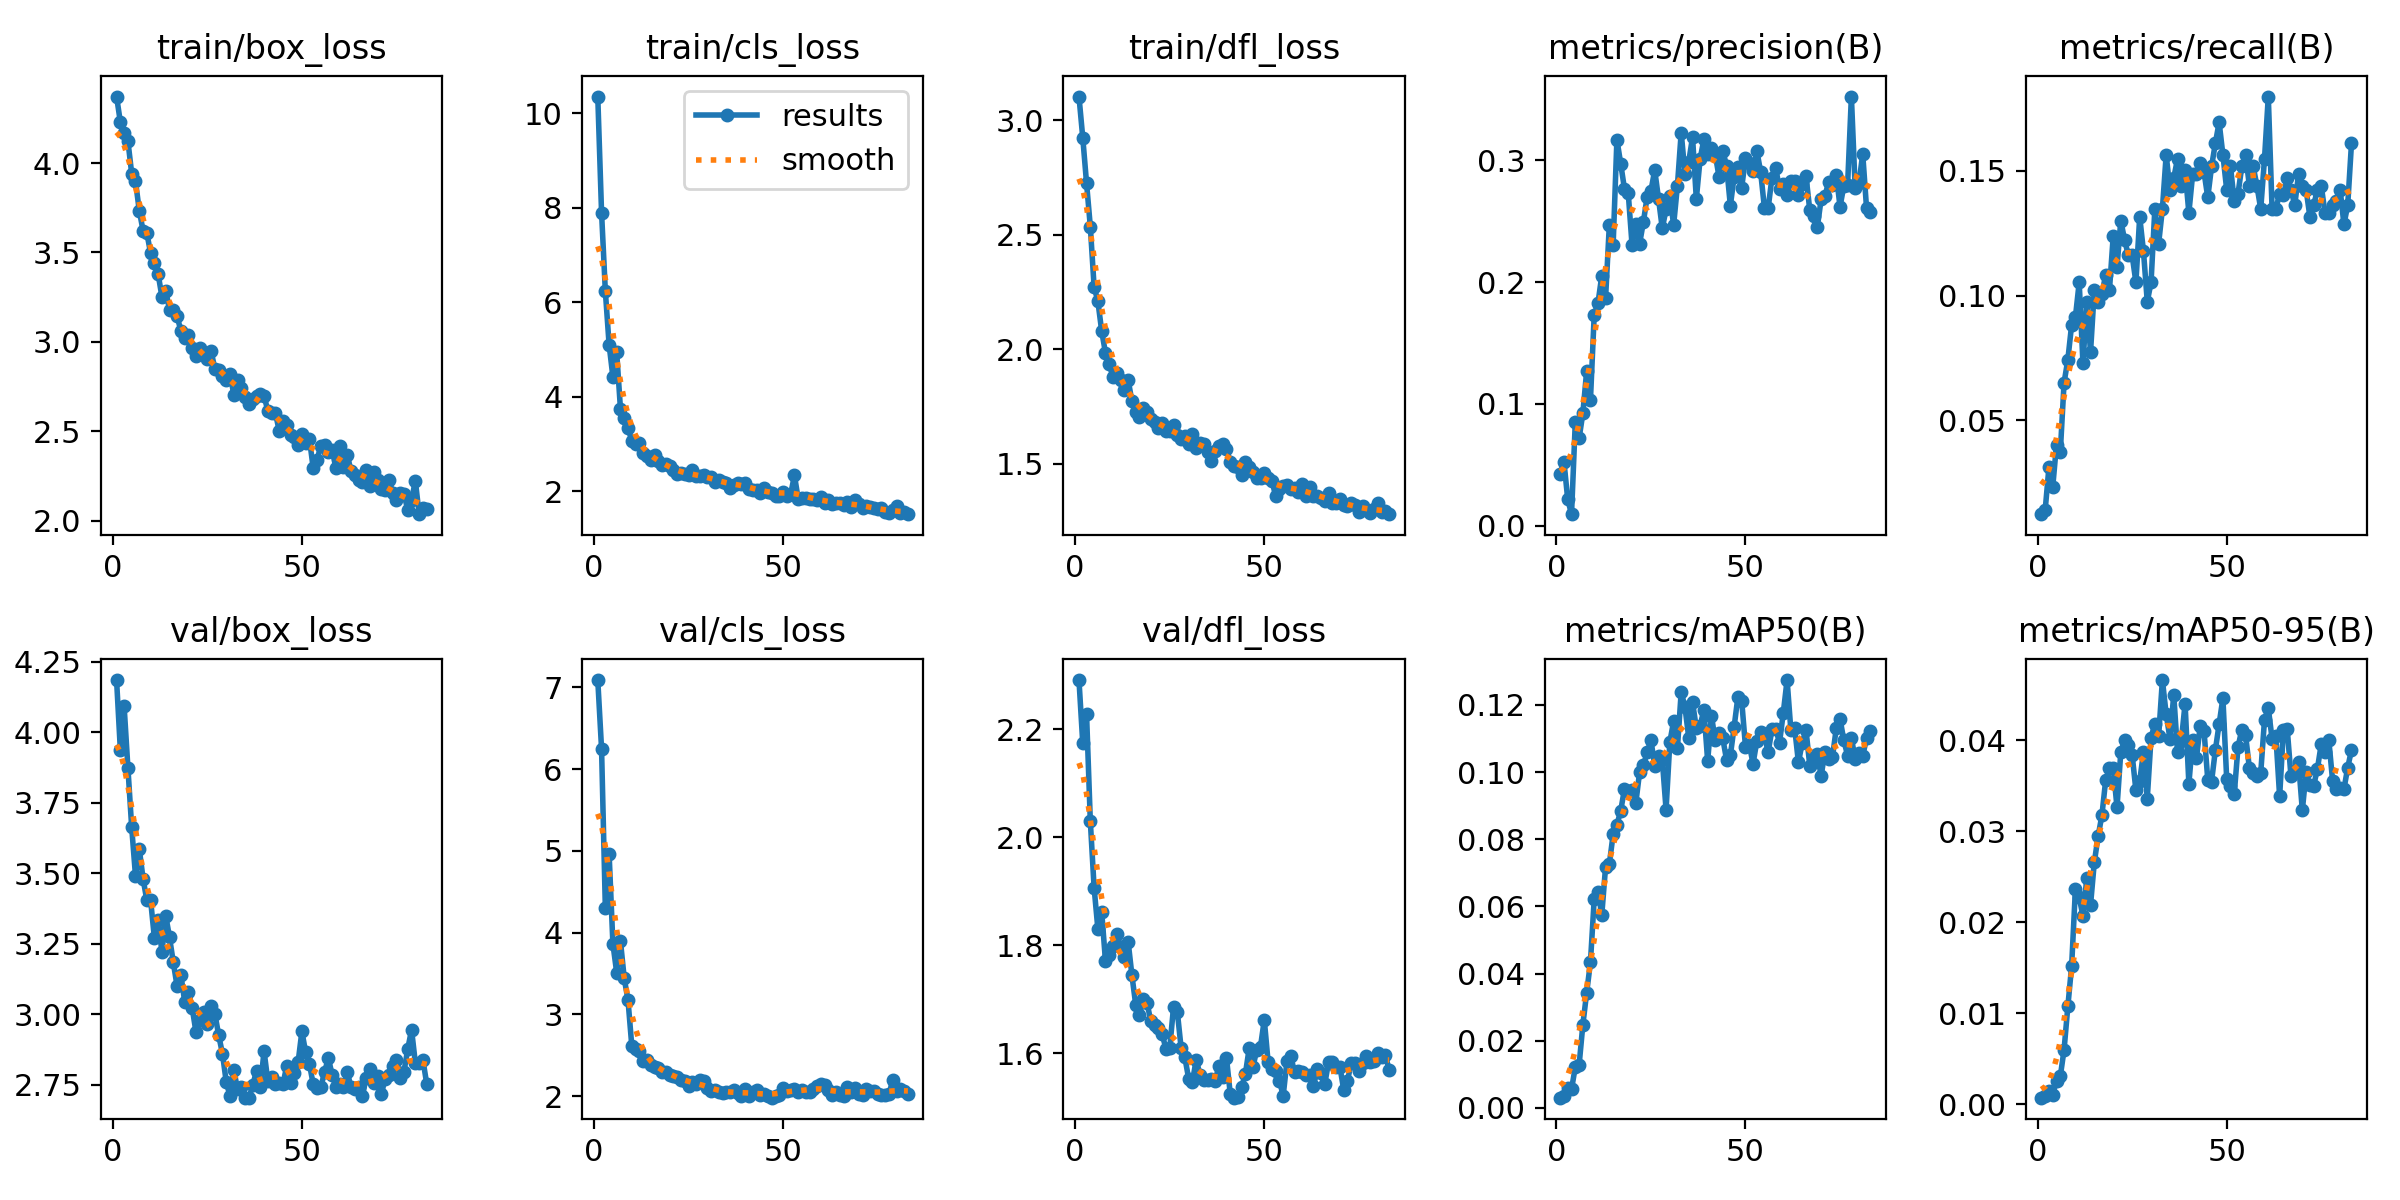

Data behind this chart, as committed beside it:
epoch, train/box_loss, train/cls_loss, train/dfl_loss, metrics/precision(B), metrics/recall(B), metrics/mAP50(B), metrics/mAP50-95(B), val/box_loss, val/cls_loss, val/dfl_loss, lr/pg0, lr/pg1, lr/pg2
1, 4.372, 10.35, 3.104, 0.0426, 0.01238, 0.00306, 0.00071, 4.186, 7.09, 2.291, 0.0802, 0.0002, 0.0002
2, 4.229, 7.897, 2.925, 0.05256, 0.01393, 0.0037, 0.00091, 3.937, 6.249, 2.175, 0.05941, 0.00041, 0.00041
3, 4.168, 6.233, 2.727, 0.0216, 0.03117, 0.00587, 0.00139, 4.092, 4.305, 2.229, 0.03862, 0.00062, 0.00062
4, 4.123, 5.096, 2.536, 0.00953, 0.02322, 0.00551, 0.00103, 3.873, 4.96, 2.03, 0.01783, 0.0008299, 0.0008299
5, 3.941, 4.418, 2.274, 0.08526, 0.04025, 0.01226, 0.00256, 3.663, 3.864, 1.907, 0.0009998, 0.0009998, 0.0009998
6, 3.899, 4.938, 2.21, 0.07168, 0.03715, 0.0127, 0.00304, 3.491, 3.512, 1.83, 0.0009998, 0.0009998, 0.0009998
7, 3.734, 3.738, 2.081, 0.09247, 0.06502, 0.0248, 0.00597, 3.587, 3.895, 1.862, 0.0009996, 0.0009996, 0.0009996
8, 3.623, 3.548, 1.985, 0.1269, 0.0743, 0.03428, 0.01073, 3.481, 3.439, 1.771, 0.0009995, 0.0009995, 0.0009995
9, 3.608, 3.342, 1.936, 0.1029, 0.08824, 0.04333, 0.01518, 3.404, 3.171, 1.782, 0.0009994, 0.0009994, 0.0009994
10, 3.496, 3.06, 1.879, 0.1731, 0.09133, 0.06224, 0.02362, 3.405, 2.611, 1.798, 0.0009992, 0.0009992, 0.0009992
11, 3.439, 2.997, 1.899, 0.1829, 0.1053, 0.06436, 0.02272, 3.27, 2.575, 1.821, 0.000999, 0.000999, 0.000999
12, 3.378, 3.01, 1.868, 0.2052, 0.07276, 0.05752, 0.02065, 3.335, 2.555, 1.798, 0.0009988, 0.0009988, 0.0009988
13, 3.251, 2.803, 1.825, 0.1867, 0.09752, 0.0717, 0.02479, 3.22, 2.434, 1.779, 0.0009986, 0.0009986, 0.0009986
14, 3.285, 2.754, 1.866, 0.247, 0.0774, 0.0726, 0.02189, 3.349, 2.439, 1.806, 0.0009984, 0.0009984, 0.0009984
15, 3.179, 2.651, 1.774, 0.2301, 0.1022, 0.08147, 0.02657, 3.273, 2.381, 1.744, 0.0009981, 0.0009981, 0.0009981
16, 3.179, 2.775, 1.726, 0.317, 0.09752, 0.08433, 0.02942, 3.183, 2.353, 1.69, 0.0009978, 0.0009978, 0.0009978
17, 3.146, 2.635, 1.705, 0.2974, 0.1006, 0.08843, 0.03172, 3.099, 2.349, 1.67, 0.0009975, 0.0009975, 0.0009975
18, 3.06, 2.551, 1.745, 0.2766, 0.1083, 0.095, 0.03558, 3.14, 2.292, 1.7, 0.0009972, 0.0009972, 0.0009972
19, 3.022, 2.581, 1.725, 0.273, 0.1022, 0.09443, 0.03691, 3.045, 2.3, 1.693, 0.0009968, 0.0009968, 0.0009968
20, 3.039, 2.532, 1.698, 0.2307, 0.1238, 0.09482, 0.03692, 3.078, 2.264, 1.659, 0.0009965, 0.0009965, 0.0009965
21, 2.964, 2.439, 1.682, 0.2474, 0.1115, 0.09081, 0.0326, 3.022, 2.248, 1.653, 0.0009961, 0.0009961, 0.0009961
22, 2.919, 2.372, 1.656, 0.2315, 0.13, 0.09996, 0.03868, 2.936, 2.24, 1.646, 0.0009957, 0.0009957, 0.0009957
23, 2.965, 2.382, 1.677, 0.2493, 0.1223, 0.102, 0.03997, 2.979, 2.194, 1.635, 0.0009953, 0.0009953, 0.0009953
24, 2.933, 2.353, 1.642, 0.2702, 0.1161, 0.1059, 0.03949, 3.007, 2.186, 1.608, 0.0009948, 0.0009948, 0.0009948
25, 2.904, 2.347, 1.644, 0.275, 0.1161, 0.1095, 0.03838, 2.966, 2.127, 1.61, 0.0009944, 0.0009944, 0.0009944
26, 2.947, 2.439, 1.67, 0.2919, 0.1053, 0.1019, 0.03446, 3.028, 2.169, 1.685, 0.0009939, 0.0009939, 0.0009939
27, 2.849, 2.322, 1.629, 0.2685, 0.1316, 0.1047, 0.03551, 3.001, 2.145, 1.677, 0.0009934, 0.0009934, 0.0009934
28, 2.84, 2.313, 1.609, 0.2441, 0.1177, 0.1036, 0.03864, 2.925, 2.198, 1.61, 0.0009929, 0.0009929, 0.0009929
29, 2.81, 2.337, 1.624, 0.2598, 0.09752, 0.08885, 0.03357, 2.859, 2.185, 1.592, 0.0009924, 0.0009924, 0.0009924
30, 2.788, 2.298, 1.589, 0.2705, 0.1053, 0.109, 0.04025, 2.76, 2.103, 1.553, 0.0009918, 0.0009918, 0.0009918
31, 2.82, 2.308, 1.629, 0.2469, 0.1347, 0.1152, 0.04179, 2.708, 2.063, 1.547, 0.0009912, 0.0009912, 0.0009912
32, 2.705, 2.19, 1.571, 0.2792, 0.1207, 0.1071, 0.04041, 2.8, 2.073, 1.588, 0.0009906, 0.0009906, 0.0009906
33, 2.785, 2.246, 1.591, 0.3228, 0.1347, 0.1239, 0.04659, 2.733, 2.046, 1.56, 0.00099, 0.00099, 0.00099
34, 2.744, 2.187, 1.587, 0.289, 0.1563, 0.1193, 0.04284, 2.743, 2.04, 1.55, 0.0009894, 0.0009894, 0.0009894
35, 2.693, 2.176, 1.554, 0.2989, 0.1424, 0.1102, 0.04015, 2.704, 2.05, 1.55, 0.0009888, 0.0009888, 0.0009888
36, 2.652, 2.058, 1.513, 0.3191, 0.1471, 0.1208, 0.04497, 2.704, 2.045, 1.551, 0.0009881, 0.0009881, 0.0009881
37, 2.682, 2.139, 1.558, 0.2683, 0.1548, 0.1131, 0.03868, 2.747, 2.073, 1.548, 0.0009874, 0.0009874, 0.0009874
38, 2.699, 2.18, 1.579, 0.301, 0.144, 0.1137, 0.03989, 2.799, 2.04, 1.577, 0.0009867, 0.0009867, 0.0009867
39, 2.711, 2.158, 1.589, 0.3172, 0.1502, 0.1186, 0.04399, 2.741, 1.998, 1.556, 0.000986, 0.000986, 0.000986
40, 2.7, 2.174, 1.564, 0.3053, 0.1331, 0.1033, 0.03519, 2.869, 2.087, 1.591, 0.0009852, 0.0009852, 0.0009852
41, 2.612, 2.052, 1.51, 0.3105, 0.1486, 0.1168, 0.04004, 2.762, 2.003, 1.524, 0.0009844, 0.0009844, 0.0009844
42, 2.605, 2.028, 1.489, 0.3049, 0.1486, 0.1094, 0.038, 2.778, 2.051, 1.517, 0.0009837, 0.0009837, 0.0009837
43, 2.602, 2.031, 1.488, 0.2865, 0.1532, 0.1117, 0.04156, 2.751, 2.077, 1.52, 0.0009829, 0.0009829, 0.0009829
44, 2.503, 1.955, 1.452, 0.308, 0.1495, 0.11, 0.04104, 2.757, 2.013, 1.536, 0.000982, 0.000982, 0.000982
45, 2.557, 2.067, 1.51, 0.2953, 0.1393, 0.1036, 0.03562, 2.753, 2.03, 1.562, 0.0009812, 0.0009812, 0.0009812
46, 2.533, 1.976, 1.488, 0.2628, 0.1517, 0.105, 0.03544, 2.816, 2, 1.609, 0.0009804, 0.0009804, 0.0009804
47, 2.478, 1.967, 1.466, 0.2866, 0.161, 0.1135, 0.03888, 2.756, 1.982, 1.574, 0.0009795, 0.0009795, 0.0009795
48, 2.466, 1.899, 1.439, 0.2946, 0.1694, 0.1225, 0.04176, 2.792, 2.008, 1.606, 0.0009786, 0.0009786, 0.0009786
49, 2.424, 1.897, 1.439, 0.2776, 0.1563, 0.1212, 0.0446, 2.829, 2.014, 1.612, 0.0009777, 0.0009777, 0.0009777
50, 2.482, 1.99, 1.458, 0.3023, 0.1424, 0.1075, 0.03574, 2.939, 2.099, 1.662, 0.0009767, 0.0009767, 0.0009767
51, 2.434, 1.902, 1.44, 0.2981, 0.1517, 0.1082, 0.03495, 2.864, 2.06, 1.584, 0.0009758, 0.0009758, 0.0009758
52, 2.457, 1.933, 1.427, 0.2909, 0.1378, 0.1025, 0.03408, 2.822, 2.07, 1.571, 0.0009748, 0.0009748, 0.0009748
53, 2.292, 2.333, 1.361, 0.3078, 0.1409, 0.1093, 0.03925, 2.751, 2.082, 1.566, 0.0009738, 0.0009738, 0.0009738
54, 2.339, 1.835, 1.39, 0.2907, 0.1517, 0.1119, 0.04114, 2.739, 2.045, 1.548, 0.0009728, 0.0009728, 0.0009728
55, 2.419, 1.859, 1.404, 0.2611, 0.1564, 0.1109, 0.04052, 2.74, 2.073, 1.521, 0.0009718, 0.0009718, 0.0009718
56, 2.422, 1.851, 1.41, 0.2609, 0.144, 0.106, 0.03693, 2.795, 2.056, 1.585, 0.0009707, 0.0009707, 0.0009707
57, 2.383, 1.841, 1.393, 0.2858, 0.1517, 0.1127, 0.03634, 2.844, 2.049, 1.594, 0.0009697, 0.0009697, 0.0009697
58, 2.394, 1.839, 1.393, 0.2939, 0.144, 0.1128, 0.03609, 2.784, 2.09, 1.565, 0.0009686, 0.0009686, 0.0009686
59, 2.293, 1.802, 1.377, 0.2761, 0.1347, 0.1087, 0.03639, 2.741, 2.122, 1.566, 0.0009675, 0.0009675, 0.0009675
60, 2.42, 1.878, 1.412, 0.2803, 0.1548, 0.1177, 0.04223, 2.753, 2.151, 1.566, 0.0009664, 0.0009664, 0.0009664
... 23 more rows
